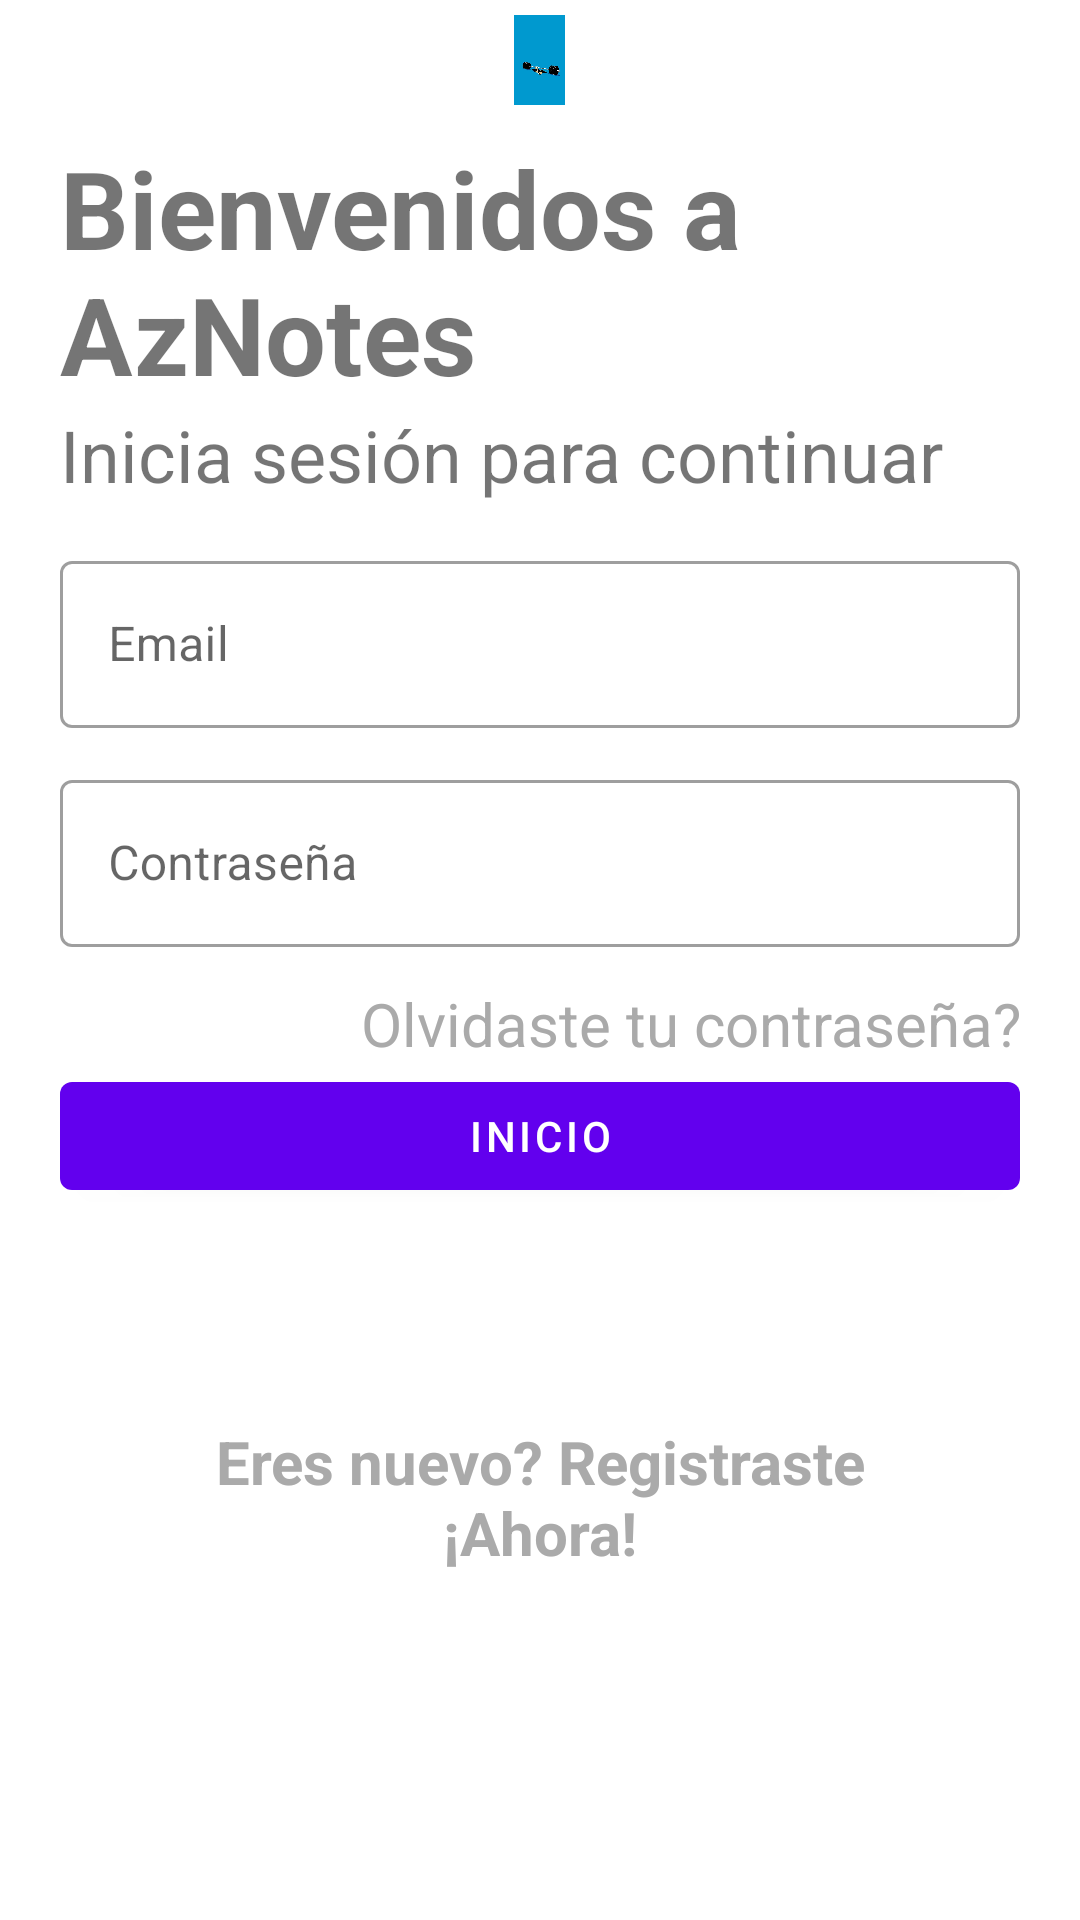

Android layout source for this screen:
<!-- AndroidManifest.xml: application theme Theme.AzNotes -->
<!-- res/layout/activity_login_michel.xml -->
<?xml version="1.0" encoding="utf-8"?>
<LinearLayout xmlns:android="http://schemas.android.com/apk/res/android"
    xmlns:app="http://schemas.android.com/apk/res-auto"
    xmlns:tools="http://schemas.android.com/tools"
    android:layout_width="match_parent"
    android:layout_height="match_parent"
    tools:context=".LoginActivityMichel"
    android:paddingTop="5dp"
    android:paddingLeft="20dp"
    android:paddingRight="20dp"
    android:orientation="vertical">

    <ImageView
        android:id="@+id/loginImageView"
        android:layout_width="75dp"
        android:layout_height="30dp"
        android:src="@drawable/crossfit"
        android:transitionName="logoImageTrans"
        android:layout_gravity="center"/>

    <TextView
        android:id="@+id/bienvenidoLabel"
        android:layout_width="wrap_content"
        android:layout_height="wrap_content"
        android:text="Bienvenidos a AzNotes"
        android:layout_marginTop="10dp"
        android:textSize="36sp"
        android:textStyle="bold"
        android:transitionName="textTrans"/>

    <TextView
        android:id="@+id/continuarLabel"
        android:layout_width="wrap_content"
        android:layout_height="wrap_content"
        android:text="Inicia sesión para continuar"
        android:textSize="24sp"
        android:transitionName="iniciaSesionTextTrans"/>

    <LinearLayout
        android:layout_width="match_parent"
        android:layout_height="wrap_content"
        android:layout_marginTop="14dp"
        android:layout_marginBottom="14dp"
        android:orientation="vertical">
        <com.google.android.material.textfield.TextInputLayout
            android:layout_width="match_parent"
            android:layout_height="wrap_content"
            android:layout_marginBottom="12dp"
            android:id="@+id/usuarioTextField"
            android:transitionName="emailInputTextTrans"
            android:hint="Email"
            style="@style/Widget.MaterialComponents.TextInputLayout.OutlinedBox">

            <com.google.android.material.textfield.TextInputEditText
                android:id="@+id/emailEditText"
                android:layout_width="match_parent"
                android:layout_height="wrap_content"
                android:inputType="textWebEmailAddress" />
        </com.google.android.material.textfield.TextInputLayout>

        <com.google.android.material.textfield.TextInputLayout
            android:layout_width="match_parent"
            android:layout_height="wrap_content"
            android:layout_marginBottom="12dp"
            android:id="@+id/contrasenaTextField"
            android:hint="Contraseña"
            android:transitionName="passwordInputTextTrans"
            app:passwordToggleEnabled="false"
            style="@style/Widget.MaterialComponents.TextInputLayout.OutlinedBox">
            <com.google.android.material.textfield.TextInputEditText
                android:id="@+id/passwordEditText"
                android:layout_width="match_parent"
                android:layout_height="wrap_content"
                android:inputType="textPassword"/>
        </com.google.android.material.textfield.TextInputLayout>

        <TextView
            android:id="@+id/olvidasteContra"
            android:layout_width="250dp"
            android:layout_height="wrap_content"
            android:textAlignment="textEnd"
            android:textSize="20dp"
            android:textColor="@android:color/darker_gray"
            android:layout_gravity="end"
            android:clickable="true"
            android:focusable="true"
            android:text="Olvidaste tu contraseña?"/>

        <com.google.android.material.button.MaterialButton
            android:id="@+id/inicioSesion"
            android:layout_width="match_parent"
            android:layout_height="wrap_content"
            android:text="INICIO"
            android:transitionName="buttonSignInTrans"/>

        <com.google.android.gms.common.SignInButton
            android:id="@+id/loginGoogle"
            android:layout_width="wrap_content"
            android:layout_height="wrap_content"
            android:layout_marginTop="2dp"
            android:layout_gravity="end"
            android:visibility="invisible"
            android:layout_marginBottom="50dp"/>

        "
        <TextView
            android:id="@+id/nuevoUsuario"
            android:layout_width="250dp"
            android:layout_height="wrap_content"
            android:textAlignment="center"
            android:textSize="20dp"
            android:textColor="@android:color/darker_gray"
            android:layout_gravity="center"
            android:clickable="true"
            android:focusable="true"
            android:textStyle="bold"
            android:text="Eres nuevo? Registraste ¡Ahora!"
            android:transitionName="newUserTrans"/>

    </LinearLayout>

</LinearLayout>
<!-- resources referenced by this layout -->
<resources>
  <!-- drawable crossfit: jpg bitmap (drawable, 16381 bytes) -->
  <style name="Theme.AzNotes" parent="Theme.MaterialComponents.DayNight.DarkActionBar">
          
          <item name="colorPrimary">@color/purple_500</item>
          <item name="colorPrimaryVariant">@color/purple_700</item>
          <item name="colorOnPrimary">@color/white</item>
          
          <item name="colorSecondary">@color/teal_200</item>
          <item name="colorSecondaryVariant">@color/teal_700</item>
          <item name="colorOnSecondary">@color/black</item>
          <item name="bottomNavigationStyle">@style/Widget.MaterialComponents.BottomNavigationView.Colored</item>
  
          
          <item name="android:statusBarColor" tools:targetApi="l">?attr/colorPrimaryVariant</item>
          
      </style>
  <color name="purple_500">#FF6200EE</color>
  <color name="purple_700">#FF3700B3</color>
  <color name="white">#FFFFFFFF</color>
  <color name="teal_200">#FF03DAC5</color>
  <color name="teal_700">#FF018786</color>
  <color name="black">#FF000000</color>
  <style name="Widget.MaterialComponents.BottomNavigationView.Colored">
          <item name="enforceTextAppearance">true</item>
          <item name="enforceMaterialTheme">true</item>
          <item name="android:background">?attr/colorPrimary</item>
          <item name="itemIconTint">@color/white</item>
          <item name="itemRippleColor">@color/white</item>
          <item name="itemTextAppearanceInactive">?attr/textAppearanceCaption</item>
          <item name="itemTextAppearanceActive">?attr/textAppearanceCaption</item>
          <item name="itemTextColor">@color/white</item>
      </style>
</resources>
